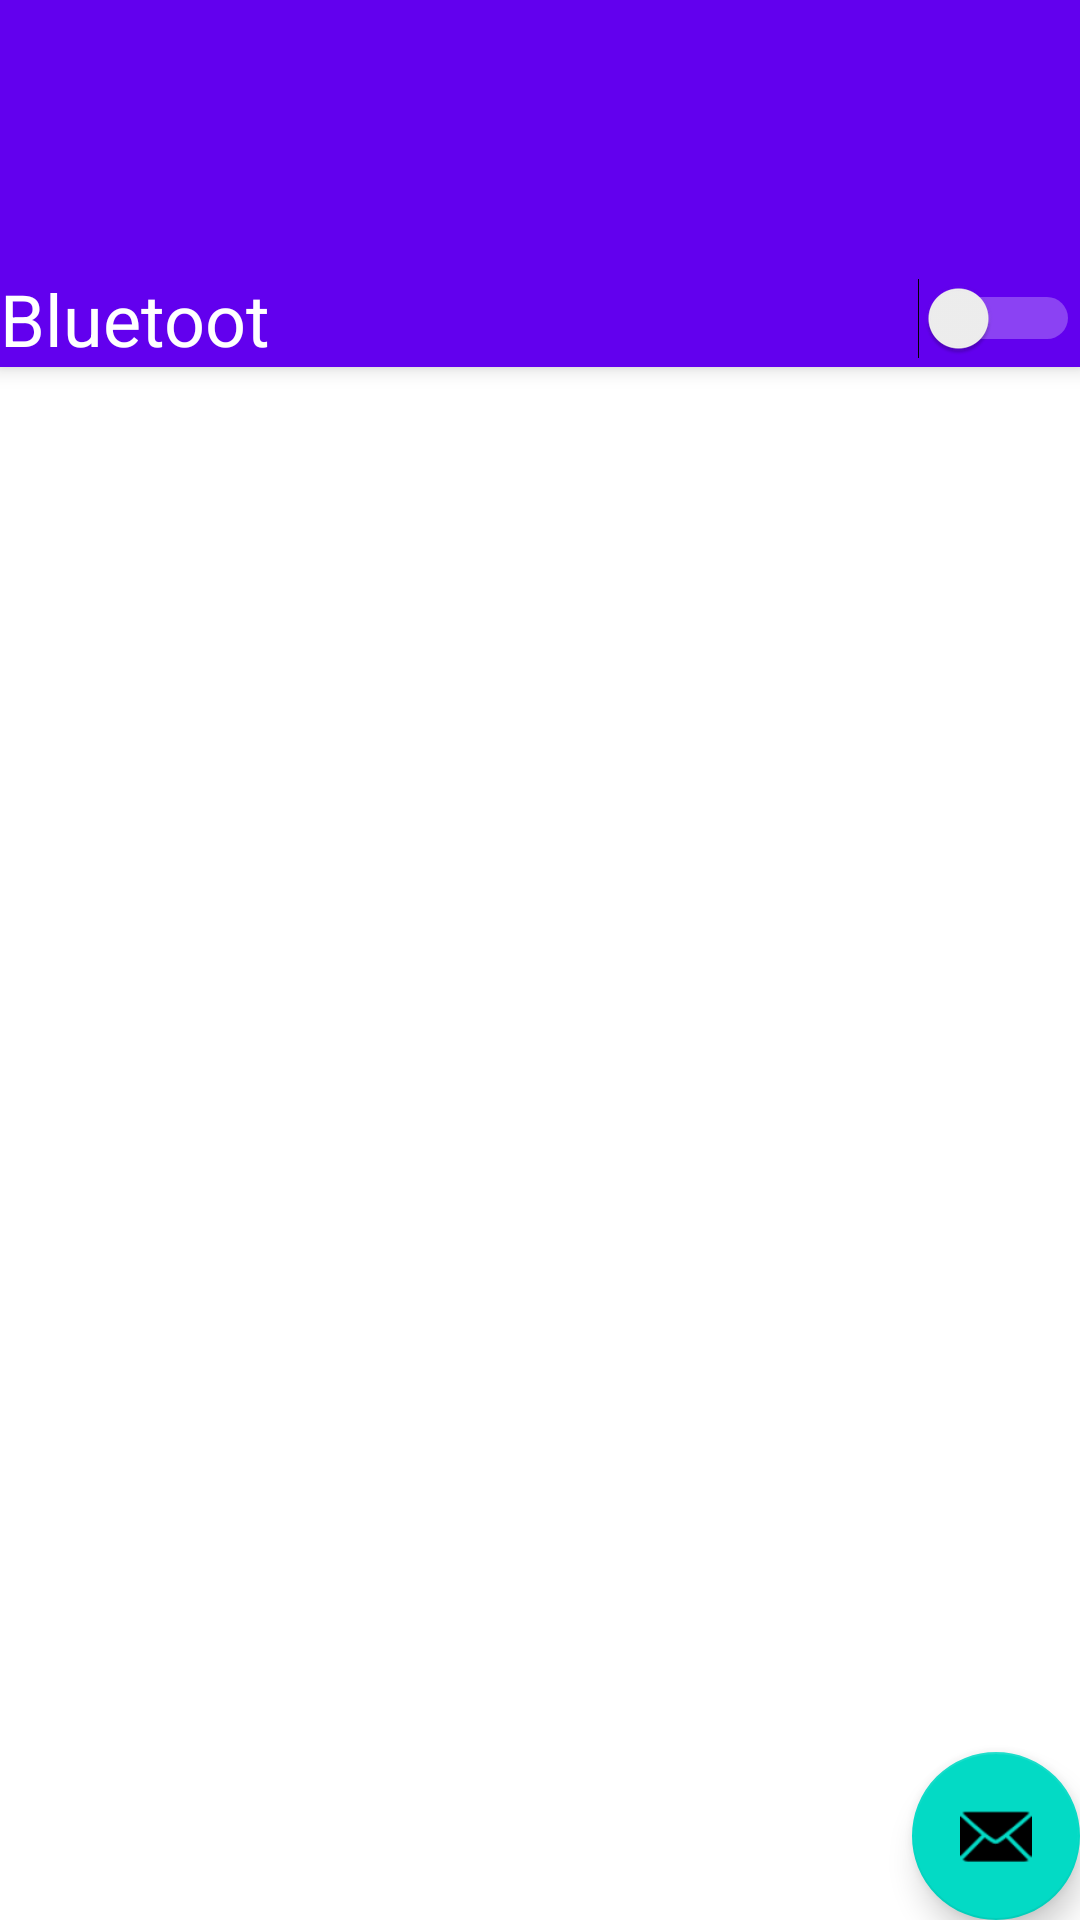

Here is an Android app screen rendered from its layout file. Give the layout XML and the strings, colors and styles it references.
<!-- AndroidManifest.xml: activity theme Theme.Detail.NoActionBar -->
<!-- res/layout/activity_item_list.xml -->
<?xml version="1.0" encoding="utf-8"?>
<androidx.coordinatorlayout.widget.CoordinatorLayout xmlns:android="http://schemas.android.com/apk/res/android"
    xmlns:app="http://schemas.android.com/apk/res-auto"
    xmlns:tools="http://schemas.android.com/tools"
    android:layout_width="match_parent"
    android:layout_height="match_parent"
    android:fitsSystemWindows="true"
    tools:context=".ItemListActivity">

    <com.google.android.material.appbar.AppBarLayout
        android:id="@+id/app_bar"
        android:layout_width="match_parent"
        android:layout_height="wrap_content"
        android:theme="@style/Theme.Detail.AppBarOverlay">


        <androidx.appcompat.widget.Toolbar
            android:id="@+id/toolbar"
            android:layout_width="match_parent"
            android:layout_height="90dp"
            app:popupTheme="@style/Theme.Detail.PopupOverlay"
            />

        <Switch
            android:id="@+id/switchBluetoot"
            android:layout_width="match_parent"
            android:layout_height="wrap_content"
            android:textSize="24dp"
            android:text="Bluetoot" />



    </com.google.android.material.appbar.AppBarLayout>

    <FrameLayout
        android:id="@+id/frameLayout"
        android:layout_width="match_parent"
        android:layout_height="match_parent"
        app:layout_behavior="@string/appbar_scrolling_view_behavior">

        <include layout="@layout/item_list" />
    </FrameLayout>

    <com.google.android.material.floatingactionbutton.FloatingActionButton
        android:id="@+id/fab"
        android:layout_width="wrap_content"
        android:layout_height="wrap_content"
        android:layout_gravity="bottom|end"
        android:layout_margin="@dimen/fab_margin"
        app:srcCompat="@android:drawable/ic_dialog_email" />

</androidx.coordinatorlayout.widget.CoordinatorLayout>
<!-- res/layout/item_list.xml (included above) -->
<?xml version="1.0" encoding="utf-8"?>
<androidx.recyclerview.widget.RecyclerView xmlns:android="http://schemas.android.com/apk/res/android"
    xmlns:app="http://schemas.android.com/apk/res-auto"
    xmlns:tools="http://schemas.android.com/tools"
    android:id="@+id/item_list"
    android:name="com.example.detail.ItemListFragment"
    android:layout_width="match_parent"
    android:layout_height="match_parent"
    android:layout_marginLeft="16dp"
    android:layout_marginRight="16dp"
    app:layoutManager="LinearLayoutManager"
    tools:context=".ItemListActivity"
    tools:listitem="@layout/item_list_content" />
<!-- resources referenced by this layout -->
<resources>
  <style name="Theme.Detail.AppBarOverlay" parent="ThemeOverlay.AppCompat.Dark.ActionBar" />
  <style name="Theme.Detail.PopupOverlay" parent="ThemeOverlay.AppCompat.Light" />
  <style name="Theme.Detail.NoActionBar">
          <item name="windowActionBar">false</item>
          <item name="windowNoTitle">true</item>
      </style>
</resources>
